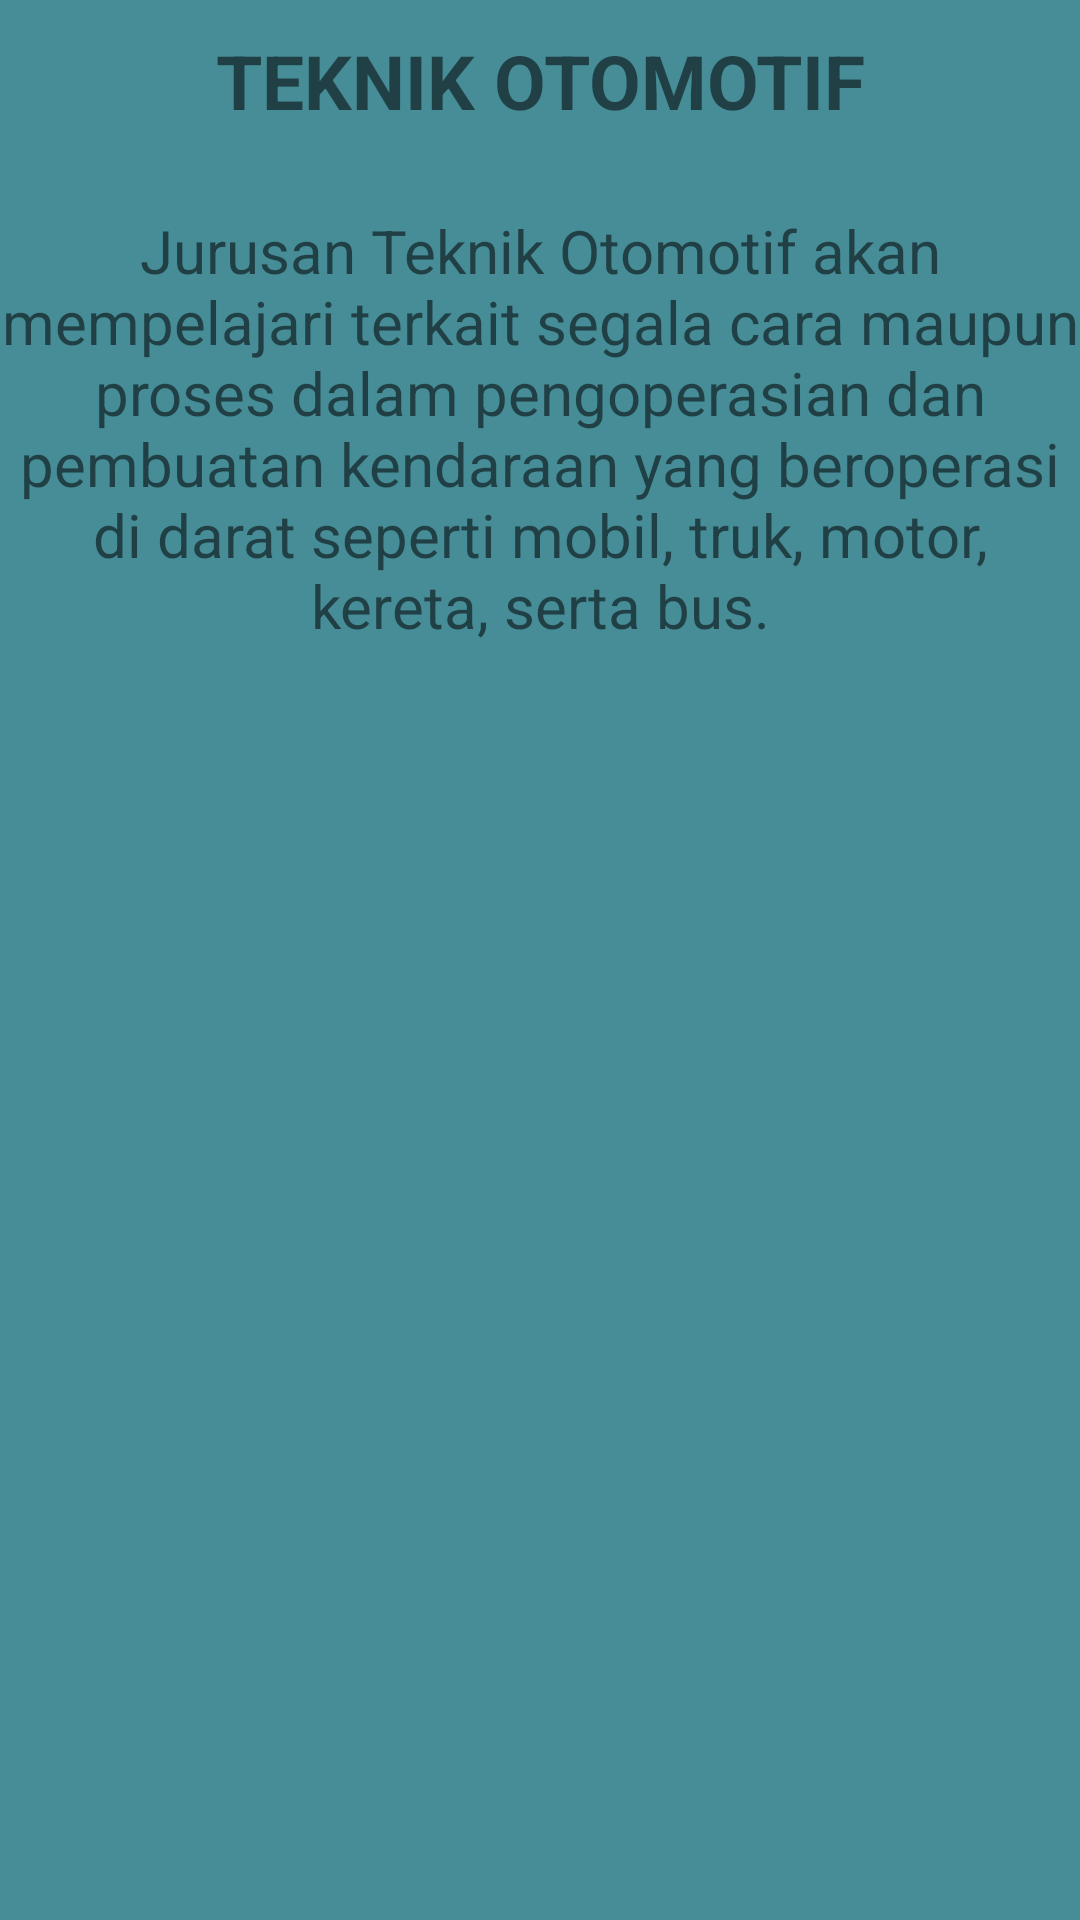

Here is an Android app screen rendered from its layout file. Give the layout XML and the strings, colors and styles it references.
<!-- AndroidManifest.xml: application theme Theme.Milaa17 -->
<!-- res/layout/fragment_to.xml -->
<?xml version="1.0" encoding="utf-8"?>
<FrameLayout xmlns:android="http://schemas.android.com/apk/res/android"
    xmlns:tools="http://schemas.android.com/tools"
    android:layout_width="match_parent"
    android:layout_height="match_parent"
    android:background="#468D97"
    tools:context=".ToFragment">

    <TextView
        android:layout_width="match_parent"
        android:layout_height="match_parent"
        android:text="TEKNIK OTOMOTIF"
        android:textStyle="bold"
        android:textSize="25sp"
        android:layout_marginTop="10sp"
        android:textAlignment="center"/>
    <TextView
        android:layout_width="match_parent"
        android:layout_height="match_parent"
        android:text="Jurusan Teknik Otomotif akan mempelajari terkait segala cara maupun proses dalam pengoperasian dan pembuatan kendaraan yang beroperasi di darat seperti mobil, truk, motor, kereta, serta bus."
        android:textSize="20sp"
        android:fontFamily="sans-serif"
        android:layout_marginTop="70sp"
        android:textAlignment="center"/>

</FrameLayout>
<!-- resources referenced by this layout -->
<resources>
  <style name="Theme.Milaa17" parent="Theme.MaterialComponents.DayNight.DarkActionBar">
          
          <item name="colorPrimary">@color/purple_500</item>
          <item name="colorPrimaryVariant">@color/purple_700</item>
          <item name="colorOnPrimary">@color/white</item>
          
          <item name="colorSecondary">@color/teal_200</item>
          <item name="colorSecondaryVariant">@color/teal_700</item>
          <item name="colorOnSecondary">@color/black</item>
          
          <item name="android:statusBarColor" tools:targetApi="l">?attr/colorPrimaryVariant</item>
          
      </style>
  <!-- not gathered from this repository: default colours our renderer supplied (Android Studio template values) -->
  <color name="purple_500">#FF6200EE</color>
  <color name="purple_700">#FF3700B3</color>
  <color name="teal_200">#FF03DAC5</color>
  <color name="teal_700">#FF018786</color>
  <color name="black">#FF000000</color>
  <color name="white">#FFFFFFFF</color>
</resources>
